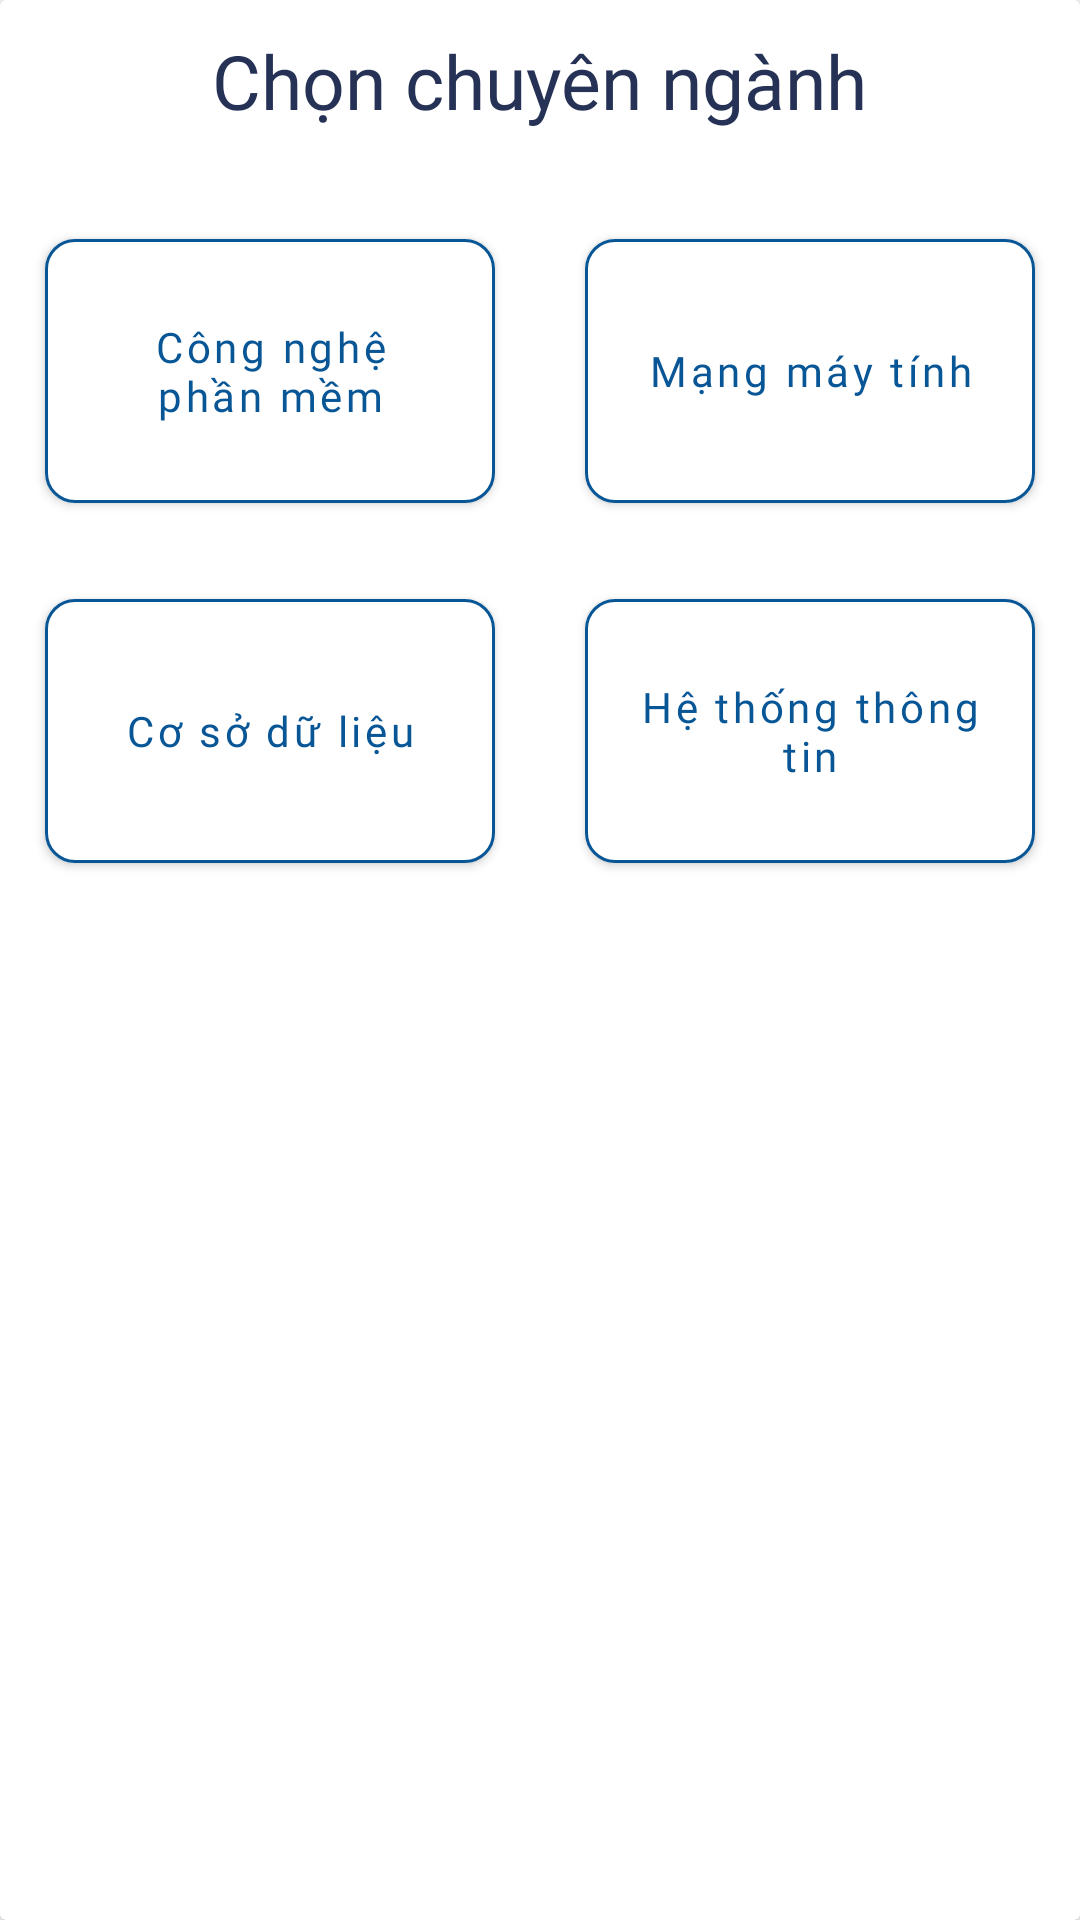

The Android layout XML behind this screen, and the referenced resources:
<!-- AndroidManifest.xml: application theme Theme.ITELishVer3 -->
<!-- res/layout/dialog_choose_specialized_vocabulary_admin.xml -->
<?xml version="1.0" encoding="utf-8"?>
<androidx.cardview.widget.CardView xmlns:android="http://schemas.android.com/apk/res/android"
    android:layout_width="350dp"
    xmlns:app="http://schemas.android.com/apk/res-auto"
    android:layout_height="300dp">

    <RelativeLayout
        android:layout_width="match_parent"
        android:layout_height="match_parent"
        android:layout_gravity="center_vertical">

        <TextView
            android:id="@+id/tv_title_dialog_choose_level_vocabulary_admin"
            android:layout_width="wrap_content"
            android:layout_height="wrap_content"
            android:layout_centerHorizontal="true"
            android:layout_gravity="center"
            android:layout_marginTop="10dp"
            android:layout_marginBottom="30dp"
            android:fontFamily="@font/nunito_extrabold"
            android:gravity=""
            android:text="Chọn chuyên ngành"
            android:textColor="@color/primary_text"
            android:textSize="25dp" />

        <com.google.android.material.button.MaterialButton
            android:id="@+id/btn_cnpm_dialog_choose_specialized_vocabulary_admin"
            android:layout_width="150dp"
            android:layout_height="100dp"
            android:layout_below="@+id/tv_title_dialog_choose_level_vocabulary_admin"
            android:layout_marginLeft="15dp"
            android:backgroundTint="#FFFFFF"
            android:elevation="10dp"
            android:fontFamily="@font/nunito_extrabold"
            android:gravity="center"
            android:text="Công nghệ phần mềm"
            android:textAllCaps="false"
            android:textColor="@color/cardview_home_tvcn"
            app:cornerRadius="10dp"
            app:strokeColor="@color/cardview_home_tvcn"
            app:strokeWidth="1dp" />

        <com.google.android.material.button.MaterialButton
            android:id="@+id/btn_mmt_dialog_choose_specialized_vocabulary_admin"
            style="@android:style/MediaButton"
            android:layout_width="150dp"
            android:layout_height="100dp"
            android:layout_below="@+id/tv_title_dialog_choose_level_vocabulary_admin"
            android:layout_alignParentRight="true"
            android:layout_marginLeft="-111dp"
            android:layout_marginRight="15dp"
            android:backgroundTint="#FFFFFF"
            android:fontFamily="@font/nunito_extrabold"
            android:text="Mạng máy tính"
            android:textAllCaps="false"
            android:textColor="@color/cardview_home_tvcn"
            app:cornerRadius="10dp"
            app:strokeColor="@color/cardview_home_tvcn"
            app:strokeWidth="1dp" />

        <com.google.android.material.button.MaterialButton
            android:id="@+id/btn_csdl_vocabulary_activity"
            android:layout_width="150dp"
            android:layout_height="100dp"
            android:layout_below="@+id/btn_cnpm_dialog_choose_specialized_vocabulary_admin"
            android:layout_marginLeft="15dp"
            android:layout_marginTop="20dp"
            android:backgroundTint="#FFFFFF"
            android:fontFamily="@font/nunito_extrabold"
            android:text="Cơ sở dữ liệu"
            android:textAllCaps="false"
            android:textColor="@color/cardview_home_tvcn"
            app:cornerRadius="10dp"
            app:strokeColor="@color/cardview_home_tvcn"
            app:strokeWidth="1dp" />

        <com.google.android.material.button.MaterialButton
            android:id="@+id/btn_httt_vocabulary_activity"
            android:layout_width="150dp"
            android:layout_height="100dp"
            android:layout_below="@+id/btn_mmt_dialog_choose_specialized_vocabulary_admin"
            android:layout_alignParentRight="true"
            android:layout_marginLeft="10dp"
            android:layout_marginTop="20dp"
            android:layout_marginRight="15dp"
            android:backgroundTint="#FFFFFF"
            android:fontFamily="@font/nunito_extrabold"
            android:text="Hệ thống thông tin"
            android:textAllCaps="false"
            android:textColor="@color/cardview_home_tvcn"
            app:cornerRadius="10dp"
            app:strokeColor="@color/cardview_home_tvcn"
            app:strokeWidth="1dp" />
    </RelativeLayout>

</androidx.cardview.widget.CardView>
<!-- resources referenced by this layout -->
<resources>
  <color name="cardview_home_tvcn">#085695</color>
  <color name="primary_text">#253155</color>
  <style name="Theme.ITELishVer3" parent="Theme.MaterialComponents.DayNight.DarkActionBar">
          
          <item name="colorPrimary">@color/purple_500</item>
          <item name="colorPrimaryVariant">@color/purple_700</item>
          <item name="colorOnPrimary">@color/white</item>
          
          <item name="colorSecondary">@color/teal_200</item>
          <item name="colorSecondaryVariant">@color/teal_700</item>
          <item name="colorOnSecondary">@color/black</item>
          
          <item name="android:statusBarColor" tools:targetApi="l">?attr/colorPrimaryVariant</item>
          
      </style>
  <color name="purple_500">#FF6200EE</color>
  <color name="purple_700">#FF3700B3</color>
  <color name="white">#FFFFFFFF</color>
  <color name="teal_200">#FF03DAC5</color>
  <color name="teal_700">#FF018786</color>
  <color name="black">#FF000000</color>
</resources>
